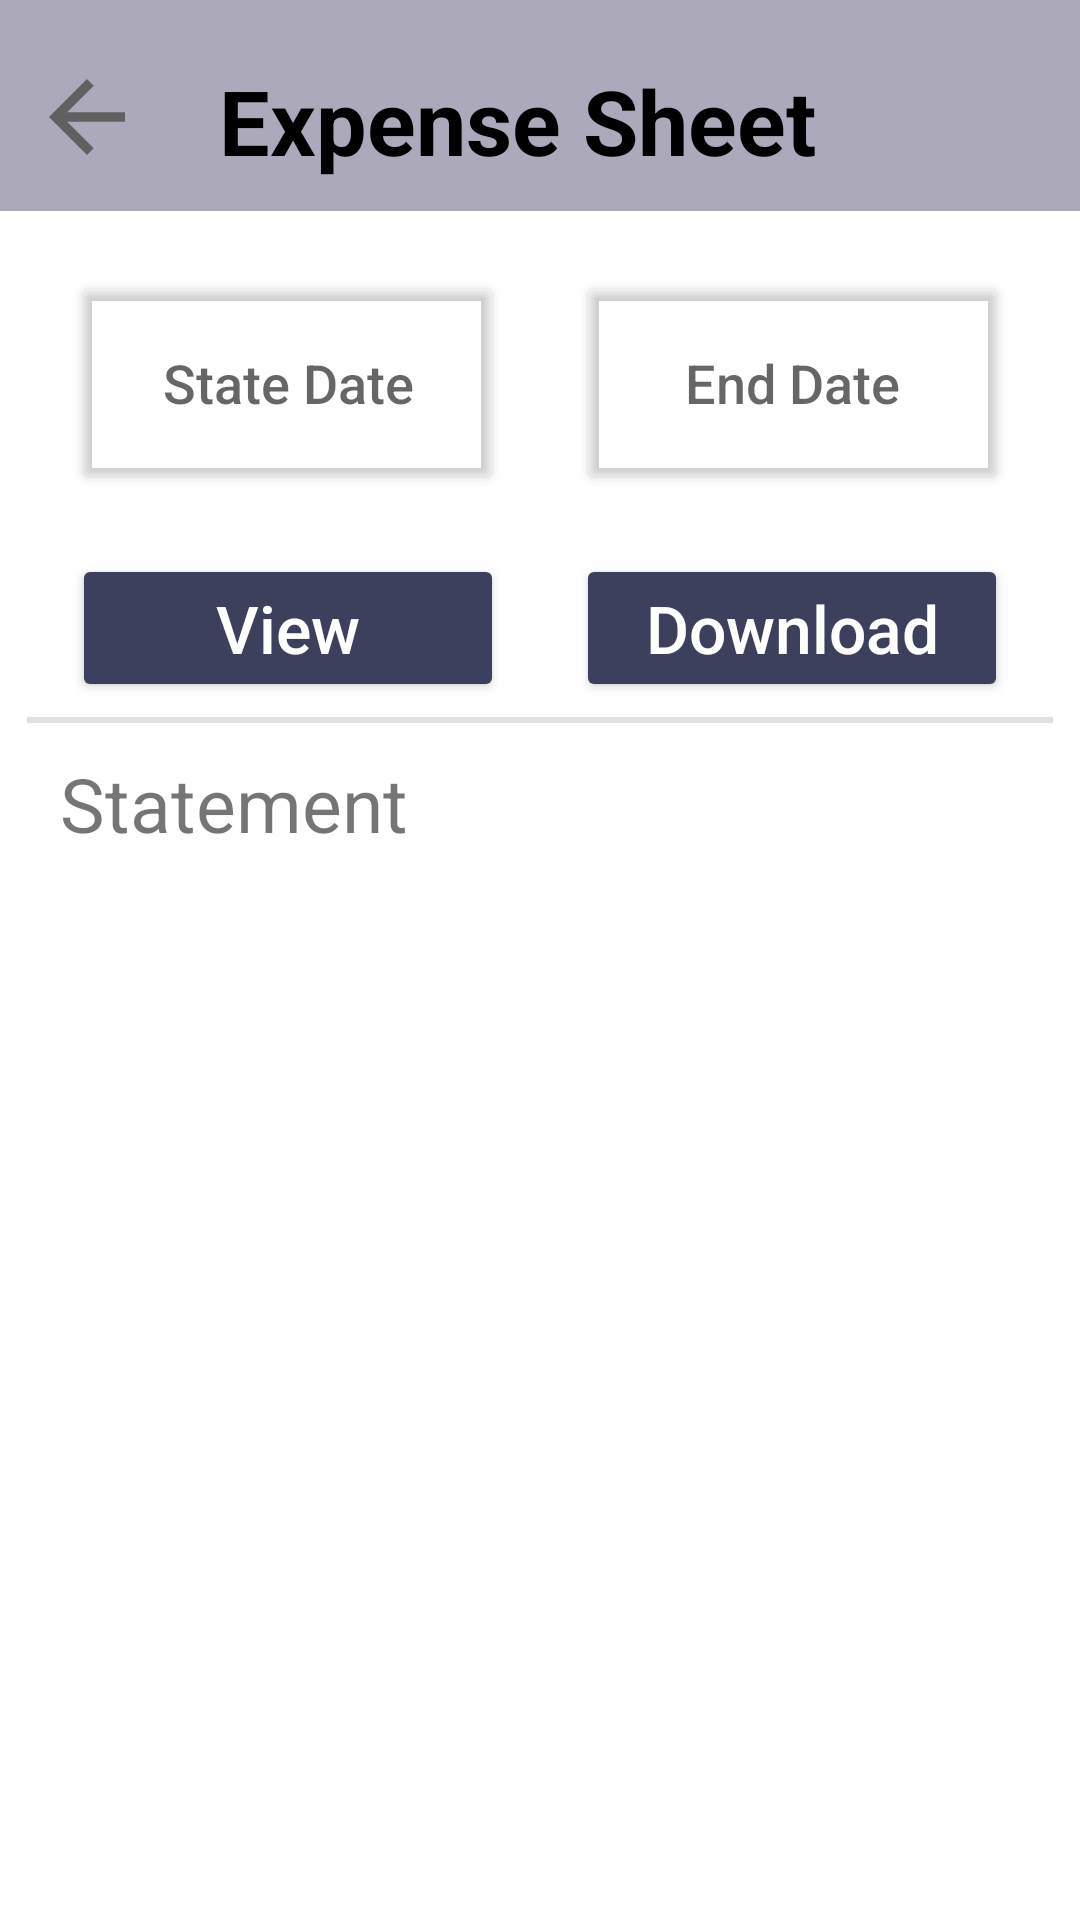

Write the Android layout XML for this screen, with the resource values it uses.
<!-- AndroidManifest.xml: application theme Theme.SocietyManagementApplication -->
<!-- res/layout/fragment_expense_sheet.xml -->
<?xml version="1.0" encoding="utf-8"?>
<androidx.constraintlayout.widget.ConstraintLayout xmlns:android="http://schemas.android.com/apk/res/android"
    xmlns:app="http://schemas.android.com/apk/res-auto"
    xmlns:tools="http://schemas.android.com/tools"
    android:layout_width="match_parent"
    android:layout_height="match_parent"
    tools:context=".dashboardActivity.expenseSheet.expenseSheetFragment">

    <View
        android:id="@+id/view"
        android:layout_width="match_parent"
        android:layout_height="0dp"
        app:layout_constraintHeight_percent="0.11"
        android:background="#ACA9BB"
        app:layout_constraintTop_toTopOf="parent"
        app:layout_constraintStart_toStartOf="parent"
        app:layout_constraintEnd_toEndOf="parent"/>

    <TextView
        android:id="@+id/empty_message"
        android:layout_width="0dp"
        android:layout_height="wrap_content"
        android:layout_marginLeft="20dp"
        android:layout_marginRight="20dp"
        android:textAlignment="center"
        android:textStyle="italic"
        app:layout_constraintBottom_toBottomOf="parent"
        app:layout_constraintEnd_toEndOf="parent"
        app:layout_constraintStart_toStartOf="parent"
        app:layout_constraintTop_toBottomOf="@+id/start_date" />

    <com.airbnb.lottie.LottieAnimationView
        android:id="@+id/animationView"
        android:layout_width="0dp"
        android:layout_height="0dp"
        android:visibility="invisible"
        app:layout_constraintBottom_toBottomOf="parent"
        app:layout_constraintEnd_toEndOf="parent"
        app:layout_constraintHeight_percent="0.2"
        app:layout_constraintStart_toStartOf="parent"
        app:layout_constraintTop_toTopOf="parent"
        app:layout_constraintWidth_percent="0.4"
        app:lottie_autoPlay="true"
        app:lottie_loop="true"
        app:lottie_rawRes="@raw/loading" />

    <androidx.appcompat.widget.AppCompatButton
        android:id="@+id/btn_back"
        android:layout_width="38dp"
        android:layout_height="38dp"
        android:layout_marginStart="10dp"
        android:layout_marginTop="20dp"
        android:background="@drawable/ic_baseline_arrow_back_black"
        app:layout_constraintEnd_toStartOf="@id/txt_expense_sheet"
        app:layout_constraintStart_toStartOf="parent"
        app:layout_constraintTop_toTopOf="parent" />

    <TextView
        android:id="@+id/txt_expense_sheet"
        android:layout_width="wrap_content"
        android:layout_height="wrap_content"
        android:layout_marginStart="25dp"
        android:layout_marginTop="20dp"
        android:text="Expense Sheet"
        android:textSize="30dp"
        android:textColor="#000"
        android:textStyle="bold"
        app:layout_constraintStart_toEndOf="@id/btn_back"
        app:layout_constraintTop_toTopOf="parent" />


    <androidx.appcompat.widget.AppCompatButton
        android:id="@+id/start_date"
        android:layout_width="0dp"
        android:layout_height="wrap_content"
        android:layout_marginTop="20sp"
        android:backgroundTint="#0000"
        android:drawableRight="@drawable/calendar"
        android:hint="State Date"
        android:paddingVertical="25dp"
        android:textColor="#000000"
        android:textSize="18dp"
        app:layout_constraintEnd_toStartOf="@id/end_date"
        app:layout_constraintStart_toStartOf="parent"
        app:layout_constraintTop_toBottomOf="@id/view"
        app:layout_constraintWidth_percent="0.4" />

    <androidx.appcompat.widget.AppCompatButton
        android:id="@+id/end_date"
        android:layout_width="0dp"
        android:layout_height="wrap_content"
        android:layout_marginTop="20sp"
        android:backgroundTint="#0000"
        android:drawableRight="@drawable/calendar"
        android:hint="End Date"
        android:paddingVertical="25dp"
        android:textColor="#000000"
        android:textSize="18dp"
        app:layout_constraintEnd_toEndOf="parent"
        app:layout_constraintStart_toEndOf="@id/start_date"
        app:layout_constraintTop_toBottomOf="@id/view"
        app:layout_constraintWidth_percent="0.4" />


    <androidx.appcompat.widget.AppCompatButton
        android:id="@+id/btn_view"
        android:layout_width="0dp"
        android:layout_height="wrap_content"
        android:layout_marginTop="20dp"
        android:backgroundTint="#3c405d"
        android:clickable="true"
        android:paddingVertical="10dp"
        android:text="View"
        android:textAllCaps="false"
        android:textColor="#fff"
        android:textSize="22dp"
        app:layout_constraintEnd_toEndOf="parent"
        app:layout_constraintEnd_toStartOf="@id/btn_download"
        app:layout_constraintStart_toStartOf="parent"
        app:layout_constraintTop_toBottomOf="@id/start_date"
        app:layout_constraintWidth_percent="0.4" />

    <androidx.appcompat.widget.AppCompatButton
        android:id="@+id/btn_download"
        android:layout_width="0dp"
        android:layout_height="wrap_content"
        android:layout_marginTop="20dp"
        android:backgroundTint="#3c405d"
        android:paddingVertical="10dp"
        android:text="Download"
        android:textAllCaps="false"
        android:textColor="#fff"
        android:textSize="22dp"
        app:layout_constraintEnd_toEndOf="parent"
        app:layout_constraintStart_toEndOf="@id/btn_view"
        app:layout_constraintTop_toBottomOf="@id/start_date"
        app:layout_constraintWidth_percent="0.4" />

    <View
        android:id="@+id/divider"
        android:layout_width="0dp"
        android:layout_height="2dp"
        android:layout_marginTop="5dp"
        android:background="?android:attr/listDivider"
        app:layout_constraintEnd_toEndOf="parent"
        app:layout_constraintStart_toStartOf="parent"
        app:layout_constraintTop_toBottomOf="@id/btn_view"
        app:layout_constraintWidth_percent="0.95" />

    <TextView
        android:id="@+id/txt_statement"
        android:layout_width="wrap_content"
        android:layout_height="wrap_content"
        android:layout_marginStart="20dp"
        android:layout_marginTop="10dp"
        android:text="Statement"
        android:textSize="25dp"
        app:layout_constraintBottom_toTopOf="@id/table_recycler_view"
        app:layout_constraintStart_toStartOf="parent"
        app:layout_constraintTop_toBottomOf="@id/divider" />

    <androidx.recyclerview.widget.RecyclerView
        android:id="@+id/table_recycler_view"
        android:layout_width="match_parent"
        android:layout_height="wrap_content"
        android:layout_marginHorizontal="10dp"
        android:layout_marginTop="10dp"
        app:layout_constraintLeft_toLeftOf="parent"
        app:layout_constraintRight_toRightOf="parent"
        app:layout_constraintTop_toBottomOf="@+id/txt_statement" />


</androidx.constraintlayout.widget.ConstraintLayout>
<!-- resources referenced by this layout -->
<resources>
  <!-- drawable ic_baseline_arrow_back_black (drawable-v24) -->
  <vector xmlns:android="http://schemas.android.com/apk/res/android"
      android:width="24dp"
      android:height="24dp"
      android:viewportWidth="24"
      android:viewportHeight="24"
      android:autoMirrored="true">
    <path
        android:fillColor="#616060"
        android:pathData="M20,11H7.83l5.59,-5.59L12,4l-8,8 8,8 1.41,-1.41L7.83,13H20v-2z"/>
  </vector>
  <style name="Theme.SocietyManagementApplication" parent="Theme.MaterialComponents.DayNight.DarkActionBar">
          
          <item name="colorPrimary">#445BC3</item>
          <item name="colorPrimaryVariant">#445BC3</item>
          <item name="colorOnPrimary">@color/white</item>
          
          <item name="colorSecondary">#445BC3</item>
          <item name="colorSecondaryVariant">@color/teal_700</item>
          <item name="colorOnSecondary">@color/black</item>
          
          <item name="android:statusBarColor" tools:targetApi="l">#141E27</item>
          
      </style>
  <!-- not gathered from this repository: default colours our renderer supplied (Android Studio template values) -->
  <color name="teal_700">#FF018786</color>
  <color name="black">#FF000000</color>
  <color name="white">#FFFFFFFF</color>
</resources>
